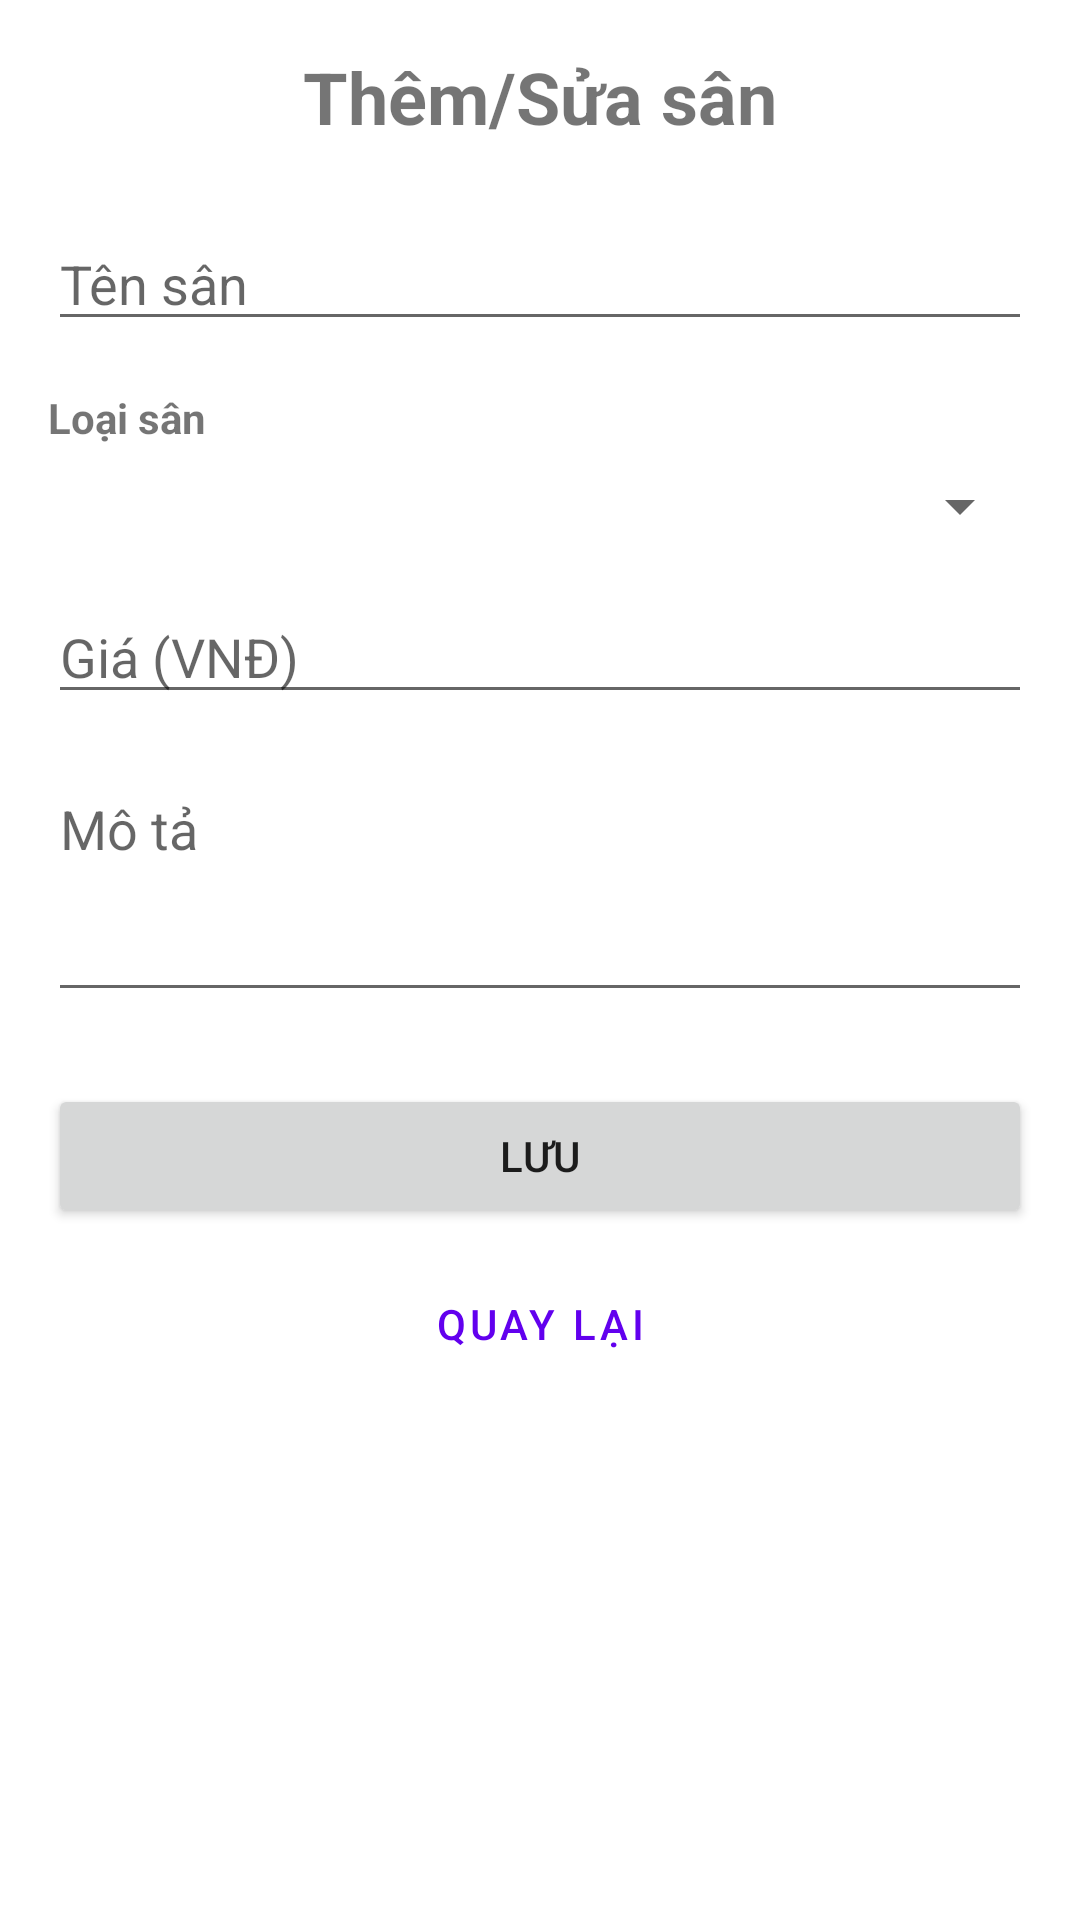

This screen was rendered from an Android layout file. Write that file and the resources it references.
<!-- AndroidManifest.xml: application theme Theme.FootballFieldBooking -->
<!-- res/layout/activity_add_edit_field.xml -->
<?xml version="1.0" encoding="utf-8"?>
<LinearLayout
    xmlns:android="http://schemas.android.com/apk/res/android"
    xmlns:app="http://schemas.android.com/apk/res-auto"
    xmlns:tools="http://schemas.android.com/tools"
    android:layout_width="match_parent"
    android:layout_height="match_parent"
    android:orientation="vertical"
    android:padding="16dp"
    tools:context=".activities.AddEditFieldActivity">

    <TextView
        android:id="@+id/tvTitle"
        android:layout_width="wrap_content"
        android:layout_height="wrap_content"
        android:text="@string/add_edit_field"
        android:textSize="24sp"
        android:textStyle="bold"
        android:layout_gravity="center_horizontal"
        android:layout_marginBottom="24dp"/>

    <EditText
        android:id="@+id/etFieldName"
        android:layout_width="match_parent"
        android:layout_height="wrap_content"
        android:hint="@string/field_name"
        android:inputType="text"
        android:layout_marginBottom="16dp"/>

    <TextView
        android:layout_width="wrap_content"
        android:layout_height="wrap_content"
        android:text="@string/field_type"
        android:textStyle="bold"
        android:layout_marginBottom="8dp"/>

    <Spinner
        android:id="@+id/spinnerFieldType"
        android:layout_width="match_parent"
        android:layout_height="wrap_content"
        android:layout_marginBottom="16dp"/>

    <EditText
        android:id="@+id/etFieldPrice"
        android:layout_width="match_parent"
        android:layout_height="wrap_content"
        android:hint="@string/price"
        android:inputType="numberDecimal"
        android:layout_marginBottom="16dp"/>

    <EditText
        android:id="@+id/etFieldDescription"
        android:layout_width="match_parent"
        android:layout_height="wrap_content"
        android:hint="@string/description"
        android:inputType="textMultiLine"
        android:lines="3"
        android:gravity="top|start"
        android:layout_marginBottom="24dp"/>

    <Button
        android:id="@+id/btnSave"
        android:layout_width="match_parent"
        android:layout_height="wrap_content"
        android:text="@string/save"
        android:layout_marginBottom="8dp"/>

    <Button
        android:id="@+id/btnBack"
        android:layout_width="match_parent"
        android:layout_height="wrap_content"
        android:text="@string/back"
        style="?android:attr/buttonBarButtonStyle"/>

</LinearLayout>
<!-- resources referenced by this layout -->
<resources>
  <string name="add_edit_field">Thêm/Sửa sân</string>
  <string name="back">Quay lại</string>
  <string name="description">Mô tả</string>
  <string name="field_name">Tên sân</string>
  <string name="field_type">Loại sân</string>
  <string name="price">Giá (VNĐ)</string>
  <string name="save">Lưu</string>
  <style name="Theme.FootballFieldBooking" parent="Theme.MaterialComponents.DayNight.DarkActionBar">
          
          <item name="colorPrimary">@color/purple_500</item>
          <item name="colorPrimaryVariant">@color/purple_700</item>
          <item name="colorOnPrimary">@color/white</item>
          
          <item name="colorSecondary">@color/teal_200</item>
          <item name="colorSecondaryVariant">@color/teal_700</item>
          <item name="colorOnSecondary">@color/black</item>
          
          <item name="android:statusBarColor">?attr/colorPrimaryVariant</item>
          
      </style>
  <color name="purple_500">#FF6200EE</color>
  <color name="purple_700">#FF3700B3</color>
  <color name="white">#FFFFFFFF</color>
  <color name="teal_200">#FF03DAC5</color>
  <color name="teal_700">#FF018786</color>
  <color name="black">#FF000000</color>
</resources>
